2-way image classification set "ulcer-cancer-prj" from GitHub (tamilkumaran-g/ulcer-cancer-prj); label vocabulary: cancer, ulcer.

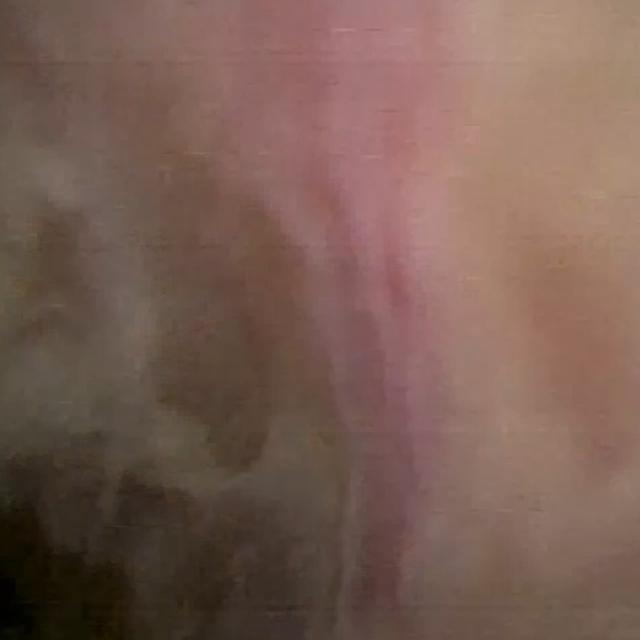
Label: cancer

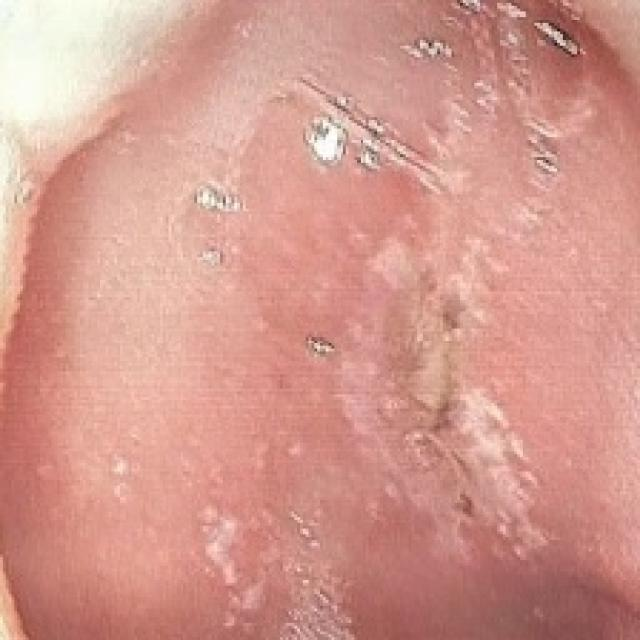
Label: ulcer

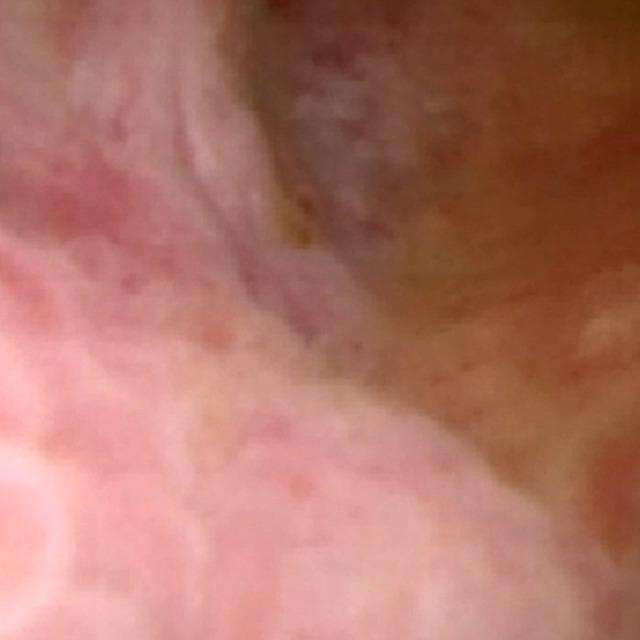
Label: cancer

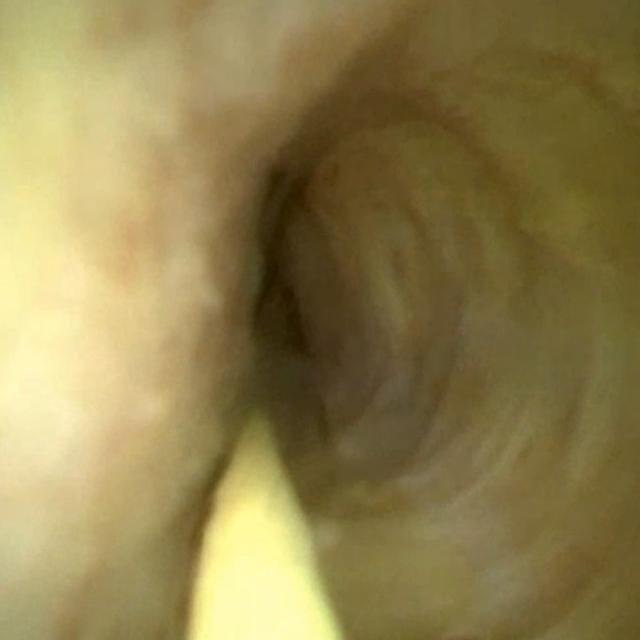
Label: cancer

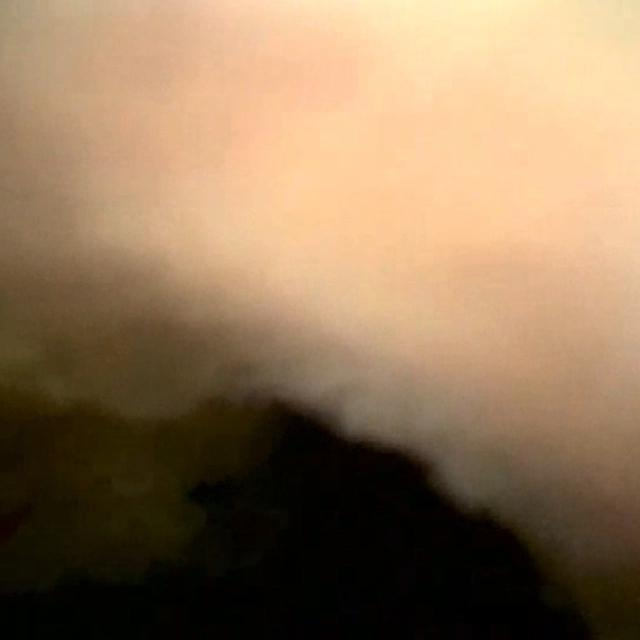
Label: cancer

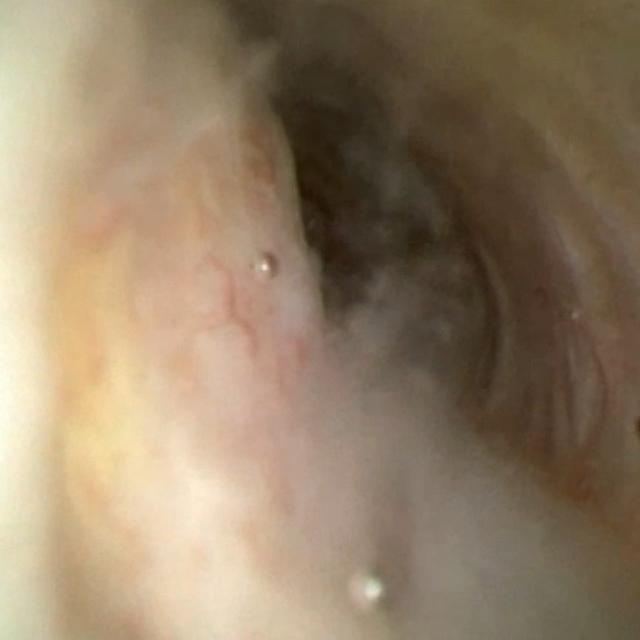
Label: cancer
